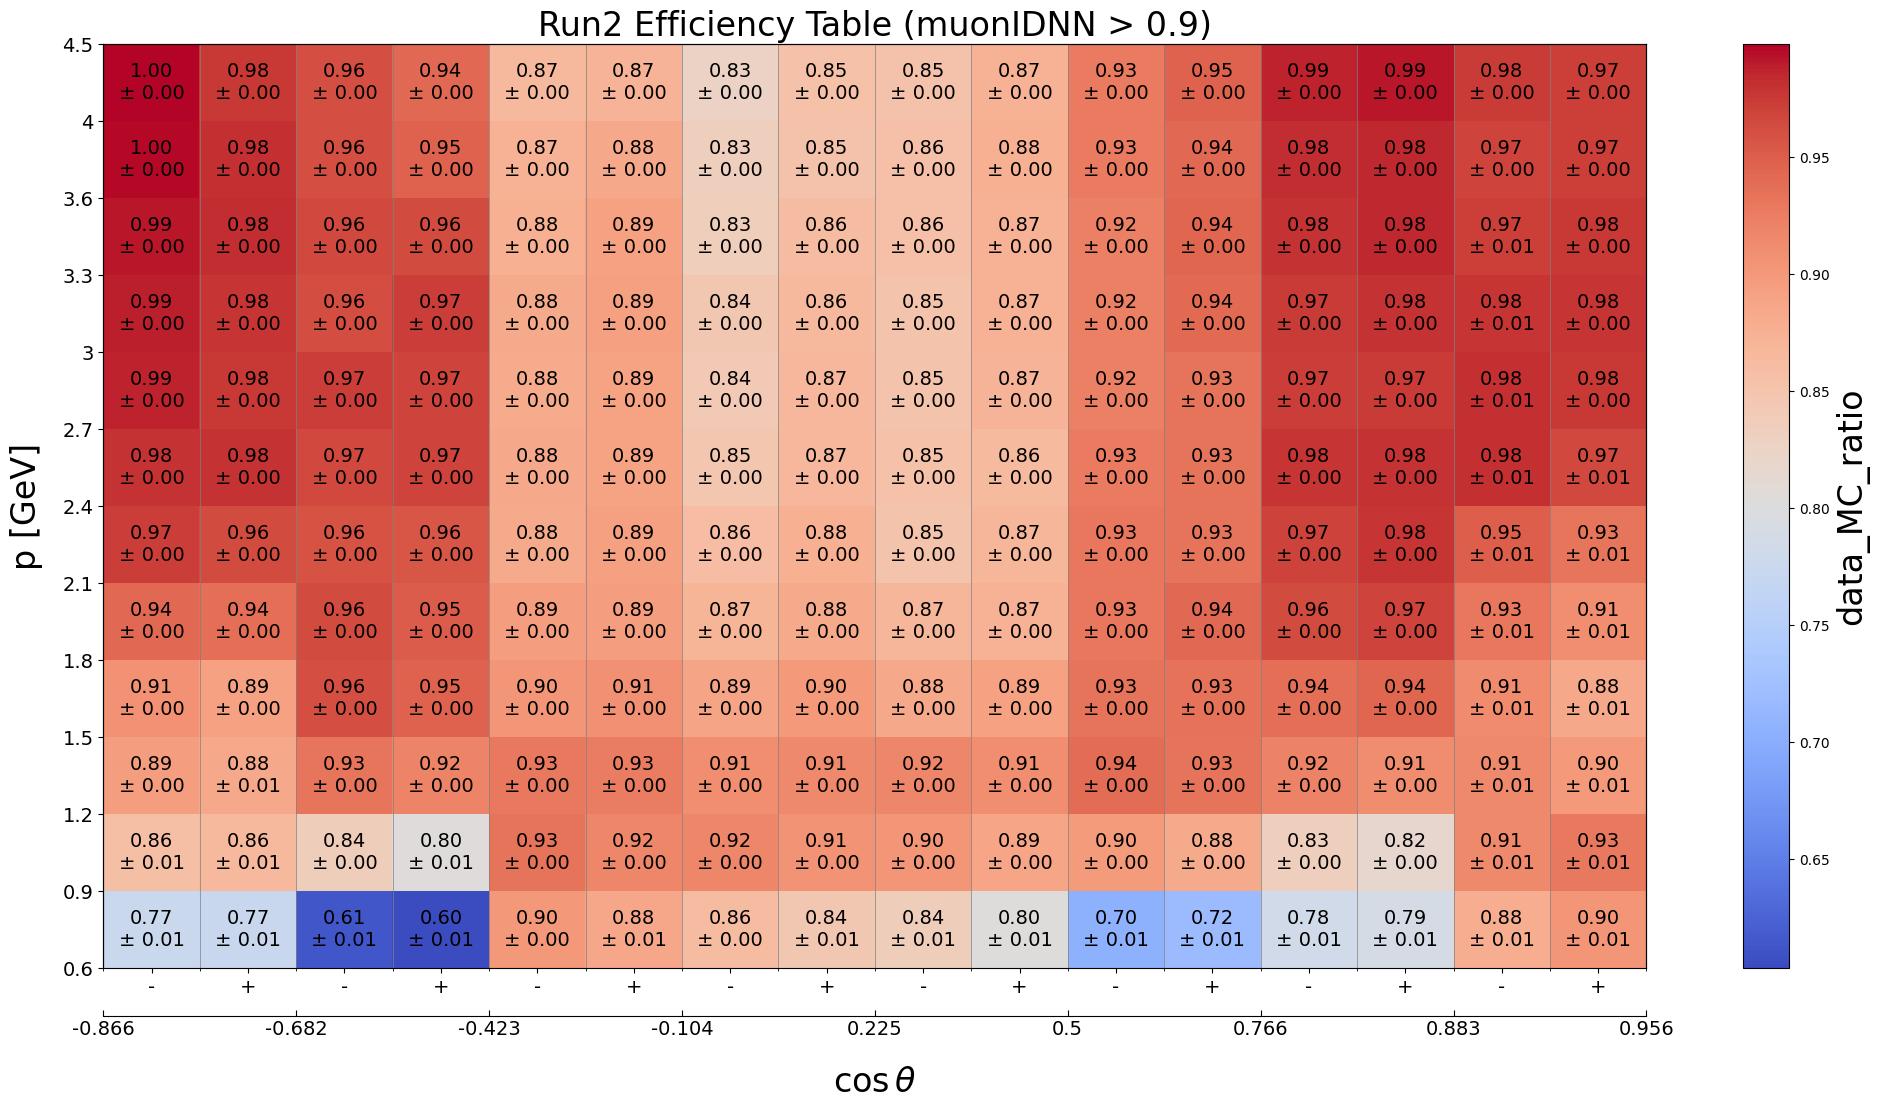

Source data for this figure (header and first rows):
p_min, p_max, cosTheta_min, cosTheta_max, charge_min, charge_max, data_MC_ratio, data_MC_uncertainty_stat_up, data_MC_uncertainty_stat_dn, data_MC_uncertainty_sys_up, data_MC_uncertainty_sys_dn, data_efficiency, data_uncertainty_stat_up, data_uncertainty_stat_dn, data_uncertainty_sys_up, data_uncertainty_sys_dn, MC_efficiency, MC_uncertainty_stat_up, MC_uncertainty_stat_dn, MC_uncertainty_sys_up, MC_uncertainty_sys_dn, threshold, variable
0.6, 0.9, -0.866, -0.682, -2, 0, 0.7749, 0.01171, 0.01171, 0.0003881, 0.0003881, 0.2002, 0.002797, 0.002797, 0.0, 0.0, 0.2584, 0.001486, 0.001486, 0.0, 0.0, 0.9, muonIDNN
0.6, 0.9, -0.866, -0.682, 0, 2, 0.7747, 0.01435, 0.01435, 0.0006527, 0.0006527, 0.1988, 0.003404, 0.003404, 0.0, 0.0, 0.2565, 0.001811, 0.001811, 0.0, 0.0, 0.9, muonIDNN
0.6, 0.9, -0.682, -0.4226, -2, 0, 0.6141, 0.007124, 0.007124, 0.0002778, 0.0002778, 0.2358, 0.002569, 0.002569, 0.0, 0.0, 0.384, 0.001531, 0.001531, 0.0, 0.0, 0.9, muonIDNN
0.6, 0.9, -0.682, -0.4226, 0, 2, 0.6034, 0.008722, 0.008722, 0.0005129, 0.0005129, 0.2153, 0.002923, 0.002923, 0.0, 0.0, 0.3568, 0.001771, 0.001771, 0.0, 0.0, 0.9, muonIDNN
0.6, 0.9, -0.4226, -0.1045, -2, 0, 0.9001, 0.004562, 0.004562, 0.0005293, 0.0005293, 0.6257, 0.00292, 0.00292, 0.0, 0.0, 0.6952, 0.001375, 0.001375, 0.0, 0.0, 0.9, muonIDNN
0.6, 0.9, -0.4226, -0.1045, 0, 2, 0.8848, 0.005621, 0.005621, 0.0006999, 0.0006999, 0.5703, 0.003333, 0.003333, 0.0, 0.0, 0.6445, 0.001605, 0.001605, 0.0, 0.0, 0.9, muonIDNN
0.6, 0.9, -0.1045, 0.225, -2, 0, 0.8605, 0.004409, 0.004409, 0.0004261, 0.0004261, 0.6328, 0.003016, 0.003016, 0.0, 0.0, 0.7353, 0.001382, 0.001382, 0.0, 0.0, 0.9, muonIDNN
0.6, 0.9, -0.1045, 0.225, 0, 2, 0.8449, 0.005261, 0.005261, 0.0004602, 0.0004602, 0.566, 0.003272, 0.003272, 0.0, 0.0, 0.6699, 0.00155, 0.00155, 0.0, 0.0, 0.9, muonIDNN
0.6, 0.9, 0.225, 0.5, -2, 0, 0.8358, 0.005604, 0.005604, 0.0003551, 0.0003551, 0.5561, 0.003466, 0.003466, 0.0, 0.0, 0.6653, 0.001645, 0.001645, 0.0, 0.0, 0.9, muonIDNN
0.6, 0.9, 0.225, 0.5, 0, 2, 0.8017, 0.006093, 0.006093, 0.0003608, 0.0003608, 0.4794, 0.00339, 0.00339, 0.0, 0.0, 0.598, 0.001667, 0.001667, 0.0, 0.0, 0.9, muonIDNN
0.6, 0.9, 0.5, 0.766, -2, 0, 0.7039, 0.007886, 0.007886, 0.0003301, 0.0003301, 0.295, 0.00309, 0.00309, 0.0, 0.0, 0.4192, 0.001668, 0.001668, 0.0, 0.0, 0.9, muonIDNN
0.6, 0.9, 0.5, 0.766, 0, 2, 0.7187, 0.007659, 0.007659, 0.0003222, 0.0003222, 0.271, 0.002689, 0.002689, 0.0, 0.0, 0.3771, 0.001464, 0.001464, 0.0, 0.0, 0.9, muonIDNN
0.6, 0.9, 0.766, 0.8829, -2, 0, 0.7841, 0.007275, 0.007275, 0.0003808, 0.0003808, 0.5483, 0.004789, 0.004789, 0.0, 0.0, 0.6993, 0.002188, 0.002188, 0.0, 0.0, 0.9, muonIDNN
0.6, 0.9, 0.766, 0.8829, 0, 2, 0.7898, 0.006147, 0.006147, 0.0002543, 0.0002543, 0.5452, 0.003984, 0.003984, 0.0, 0.0, 0.6903, 0.00185, 0.00185, 0.0, 0.0, 0.9, muonIDNN
0.6, 0.9, 0.8829, 0.9563, -2, 0, 0.8786, 0.01177, 0.01177, 0.0005161, 0.0005161, 0.5282, 0.006564, 0.006564, 0.0, 0.0, 0.6012, 0.003003, 0.003003, 0.0, 0.0, 0.9, muonIDNN
0.6, 0.9, 0.8829, 0.9563, 0, 2, 0.9014, 0.009284, 0.009284, 0.0002373, 0.0002373, 0.5207, 0.004925, 0.004925, 0.0, 0.0, 0.5777, 0.002358, 0.002358, 0.0, 0.0, 0.9, muonIDNN
0.9, 1.2, -0.866, -0.682, -2, 0, 0.8567, 0.007352, 0.007352, 0.0004801, 0.0004801, 0.4156, 0.003286, 0.003286, 0.0, 0.0, 0.4851, 0.001619, 0.001619, 0.0, 0.0, 0.9, muonIDNN
0.9, 1.2, -0.866, -0.682, 0, 2, 0.865, 0.0091, 0.0091, 0.0008428, 0.0008428, 0.4167, 0.004041, 0.004041, 0.0, 0.0, 0.4817, 0.001964, 0.001964, 0.0, 0.0, 0.9, muonIDNN
0.9, 1.2, -0.682, -0.4226, -2, 0, 0.8356, 0.004311, 0.004311, 0.0006036, 0.0006036, 0.5988, 0.002873, 0.002873, 0.0, 0.0, 0.7167, 0.001361, 0.001361, 0.0, 0.0, 0.9, muonIDNN
0.9, 1.2, -0.682, -0.4226, 0, 2, 0.8034, 0.005666, 0.005666, 0.0008542, 0.0008542, 0.5229, 0.003426, 0.003426, 0.0, 0.0, 0.6508, 0.001697, 0.001697, 0.0, 0.0, 0.9, muonIDNN
0.9, 1.2, -0.4226, -0.1045, -2, 0, 0.9334, 0.002953, 0.002953, 0.0007457, 0.0007457, 0.804, 0.002367, 0.002367, 0.0, 0.0, 0.8614, 0.0009986, 0.0009986, 0.0, 0.0, 0.9, muonIDNN
0.9, 1.2, -0.4226, -0.1045, 0, 2, 0.916, 0.003688, 0.003688, 0.0008385, 0.0008385, 0.7545, 0.002822, 0.002822, 0.0, 0.0, 0.8237, 0.001226, 0.001226, 0.0, 0.0, 0.9, muonIDNN
0.9, 1.2, -0.1045, 0.225, -2, 0, 0.9157, 0.003019, 0.003019, 0.0005754, 0.0005754, 0.8003, 0.002472, 0.002472, 0.0, 0.0, 0.874, 0.001009, 0.001009, 0.0, 0.0, 0.9, muonIDNN
0.9, 1.2, -0.1045, 0.225, 0, 2, 0.9056, 0.003457, 0.003457, 0.0006285, 0.0006285, 0.767, 0.002738, 0.002738, 0.0, 0.0, 0.8469, 0.001147, 0.001147, 0.0, 0.0, 0.9, muonIDNN
0.9, 1.2, 0.225, 0.5, -2, 0, 0.9014, 0.003268, 0.003268, 0.0005305, 0.0005305, 0.8008, 0.002742, 0.002742, 0.0, 0.0, 0.8885, 0.001059, 0.001059, 0.0, 0.0, 0.9, muonIDNN
0.9, 1.2, 0.225, 0.5, 0, 2, 0.8859, 0.003521, 0.003521, 0.0005162, 0.0005162, 0.7599, 0.002844, 0.002844, 0.0, 0.0, 0.8578, 0.001145, 0.001145, 0.0, 0.0, 0.9, muonIDNN
0.9, 1.2, 0.5, 0.766, -2, 0, 0.8974, 0.003887, 0.003887, 0.0006563, 0.0006563, 0.7248, 0.002926, 0.002926, 0.0, 0.0, 0.8077, 0.001269, 0.001269, 0.0, 0.0, 0.9, muonIDNN
0.9, 1.2, 0.5, 0.766, 0, 2, 0.8824, 0.003863, 0.003863, 0.0005471, 0.0005471, 0.6742, 0.002743, 0.002743, 0.0, 0.0, 0.764, 0.001233, 0.001233, 0.0, 0.0, 0.9, muonIDNN
0.9, 1.2, 0.766, 0.8829, -2, 0, 0.8329, 0.004582, 0.004582, 0.000638, 0.000638, 0.7499, 0.003968, 0.003968, 0.0, 0.0, 0.9004, 0.001357, 0.001357, 0.0, 0.0, 0.9, muonIDNN
0.9, 1.2, 0.766, 0.8829, 0, 2, 0.8166, 0.004057, 0.004057, 0.0005019, 0.0005019, 0.7219, 0.003445, 0.003445, 0.0, 0.0, 0.8841, 0.001225, 0.001225, 0.0, 0.0, 0.9, muonIDNN
0.9, 1.2, 0.8829, 0.9563, -2, 0, 0.915, 0.01438, 0.01438, 0.0006607, 0.0006607, 0.4076, 0.005877, 0.005877, 0.0, 0.0, 0.4455, 0.002781, 0.002781, 0.0, 0.0, 0.9, muonIDNN
0.9, 1.2, 0.8829, 0.9563, 0, 2, 0.9289, 0.01179, 0.01179, 0.0005007, 0.0005007, 0.3872, 0.004473, 0.004473, 0.0, 0.0, 0.4168, 0.002187, 0.002187, 0.0, 0.0, 0.9, muonIDNN
1.2, 1.5, -0.866, -0.682, -2, 0, 0.8937, 0.004917, 0.004917, 0.0006002, 0.0006002, 0.6148, 0.003126, 0.003126, 0.0, 0.0, 0.688, 0.001445, 0.001445, 0.0, 0.0, 0.9, muonIDNN
1.2, 1.5, -0.866, -0.682, 0, 2, 0.8836, 0.006255, 0.006255, 0.0008645, 0.0008645, 0.5958, 0.003912, 0.003912, 0.0, 0.0, 0.6743, 0.001785, 0.001785, 0.0, 0.0, 0.9, muonIDNN
1.2, 1.5, -0.682, -0.4226, -2, 0, 0.9313, 0.00329, 0.00329, 0.0006984, 0.0006984, 0.7599, 0.002464, 0.002464, 0.0, 0.0, 0.8159, 0.001142, 0.001142, 0.0, 0.0, 0.9, muonIDNN
1.2, 1.5, -0.682, -0.4226, 0, 2, 0.919, 0.004293, 0.004293, 0.0009977, 0.0009977, 0.7115, 0.003046, 0.003046, 0.0, 0.0, 0.7742, 0.001448, 0.001448, 0.0, 0.0, 0.9, muonIDNN
1.2, 1.5, -0.4226, -0.1045, -2, 0, 0.928, 0.002435, 0.002435, 0.000754, 0.000754, 0.8462, 0.002094, 0.002094, 0.0, 0.0, 0.9119, 0.0007933, 0.0007933, 0.0, 0.0, 0.9, muonIDNN
1.2, 1.5, -0.4226, -0.1045, 0, 2, 0.926, 0.002903, 0.002903, 0.0008599, 0.0008599, 0.8303, 0.002448, 0.002448, 0.0, 0.0, 0.8967, 0.0009544, 0.0009544, 0.0, 0.0, 0.9, muonIDNN
1.2, 1.5, -0.1045, 0.225, -2, 0, 0.9099, 0.002518, 0.002518, 0.000657, 0.000657, 0.8439, 0.002228, 0.002228, 0.0, 0.0, 0.9274, 0.0007691, 0.0007691, 0.0, 0.0, 0.9, muonIDNN
1.2, 1.5, -0.1045, 0.225, 0, 2, 0.9149, 0.002689, 0.002689, 0.000785, 0.000785, 0.8422, 0.002352, 0.002352, 0.0, 0.0, 0.9205, 0.0008428, 0.0008428, 0.0, 0.0, 0.9, muonIDNN
1.2, 1.5, 0.225, 0.5, -2, 0, 0.9179, 0.002633, 0.002633, 0.0005448, 0.0005448, 0.8595, 0.002354, 0.002354, 0.0, 0.0, 0.9364, 0.0008018, 0.0008018, 0.0, 0.0, 0.9, muonIDNN
1.2, 1.5, 0.225, 0.5, 0, 2, 0.9097, 0.002732, 0.002732, 0.0006381, 0.0006381, 0.8421, 0.00241, 0.00241, 0.0, 0.0, 0.9256, 0.000842, 0.000842, 0.0, 0.0, 0.9, muonIDNN
1.2, 1.5, 0.5, 0.766, -2, 0, 0.9388, 0.002726, 0.002726, 0.0007725, 0.0007725, 0.8526, 0.002325, 0.002325, 0.0, 0.0, 0.9082, 0.0009083, 0.0009083, 0.0, 0.0, 0.9, muonIDNN
1.2, 1.5, 0.5, 0.766, 0, 2, 0.9323, 0.002633, 0.002633, 0.0006669, 0.0006669, 0.8297, 0.002194, 0.002194, 0.0, 0.0, 0.89, 0.0008851, 0.0008851, 0.0, 0.0, 0.9, muonIDNN
1.2, 1.5, 0.766, 0.8829, -2, 0, 0.9202, 0.003494, 0.003494, 0.00087, 0.00087, 0.8635, 0.003131, 0.003131, 0.0, 0.0, 0.9384, 0.001056, 0.001056, 0.0, 0.0, 0.9, muonIDNN
1.2, 1.5, 0.766, 0.8829, 0, 2, 0.9116, 0.003006, 0.003006, 0.0006131, 0.0006131, 0.852, 0.002682, 0.002682, 0.0, 0.0, 0.9347, 0.0009164, 0.0009164, 0.0, 0.0, 0.9, muonIDNN
1.2, 1.5, 0.8829, 0.9563, -2, 0, 0.9138, 0.01392, 0.01392, 0.0007739, 0.0007739, 0.3916, 0.005459, 0.005459, 0.0, 0.0, 0.4286, 0.002631, 0.002631, 0.0, 0.0, 0.9, muonIDNN
1.2, 1.5, 0.8829, 0.9563, 0, 2, 0.8995, 0.01182, 0.01182, 0.0004735, 0.0004735, 0.3517, 0.004226, 0.004226, 0.0, 0.0, 0.391, 0.002079, 0.002079, 0.0, 0.0, 0.9, muonIDNN
1.5, 1.8, -0.866, -0.682, -2, 0, 0.9067, 0.003336, 0.003336, 0.0006331, 0.0006331, 0.7635, 0.002631, 0.002631, 0.0, 0.0, 0.8421, 0.001085, 0.001085, 0.0, 0.0, 0.9, muonIDNN
1.5, 1.8, -0.866, -0.682, 0, 2, 0.8918, 0.004396, 0.004396, 0.0009331, 0.0009331, 0.7398, 0.003428, 0.003428, 0.0, 0.0, 0.8296, 0.001394, 0.001394, 0.0, 0.0, 0.9, muonIDNN
1.5, 1.8, -0.682, -0.4226, -2, 0, 0.9612, 0.003071, 0.003071, 0.000761, 0.000761, 0.7844, 0.002273, 0.002273, 0.0, 0.0, 0.816, 0.001099, 0.001099, 0.0, 0.0, 0.9, muonIDNN
1.5, 1.8, -0.682, -0.4226, 0, 2, 0.9476, 0.004137, 0.004137, 0.001035, 0.001035, 0.7336, 0.00291, 0.00291, 0.0, 0.0, 0.7742, 0.001412, 0.001412, 0.0, 0.0, 0.9, muonIDNN
1.5, 1.8, -0.4226, -0.1045, -2, 0, 0.9018, 0.002421, 0.002421, 0.0007458, 0.0007458, 0.8281, 0.00212, 0.00212, 0.0, 0.0, 0.9182, 0.0007421, 0.0007421, 0.0, 0.0, 0.9, muonIDNN
1.5, 1.8, -0.4226, -0.1045, 0, 2, 0.9086, 0.00274, 0.00274, 0.0008471, 0.0008471, 0.8291, 0.002374, 0.002374, 0.0, 0.0, 0.9125, 0.0008617, 0.0008617, 0.0, 0.0, 0.9, muonIDNN
1.5, 1.8, -0.1045, 0.225, -2, 0, 0.8888, 0.002458, 0.002458, 0.0006969, 0.0006969, 0.8342, 0.002223, 0.002223, 0.0, 0.0, 0.9386, 0.0006946, 0.0006946, 0.0, 0.0, 0.9, muonIDNN
1.5, 1.8, -0.1045, 0.225, 0, 2, 0.8991, 0.002548, 0.002548, 0.0007368, 0.0007368, 0.8434, 0.002297, 0.002297, 0.0, 0.0, 0.938, 0.0007322, 0.0007322, 0.0, 0.0, 0.9, muonIDNN
1.5, 1.8, 0.225, 0.5, -2, 0, 0.8843, 0.002723, 0.002723, 0.0006443, 0.0006443, 0.8323, 0.002474, 0.002474, 0.0, 0.0, 0.9413, 0.0007558, 0.0007558, 0.0, 0.0, 0.9, muonIDNN
1.5, 1.8, 0.225, 0.5, 0, 2, 0.8906, 0.002622, 0.002622, 0.0006018, 0.0006018, 0.8398, 0.002386, 0.002386, 0.0, 0.0, 0.943, 0.0007278, 0.0007278, 0.0, 0.0, 0.9, muonIDNN
1.5, 1.8, 0.5, 0.766, -2, 0, 0.933, 0.002381, 0.002381, 0.000785, 0.000785, 0.876, 0.002127, 0.002127, 0.0, 0.0, 0.9389, 0.0007369, 0.0007369, 0.0, 0.0, 0.9, muonIDNN
1.5, 1.8, 0.5, 0.766, 0, 2, 0.9338, 0.00232, 0.00232, 0.0006555, 0.0006555, 0.8571, 0.002008, 0.002008, 0.0, 0.0, 0.9179, 0.0007601, 0.0007601, 0.0, 0.0, 0.9, muonIDNN
... 132 more rows
